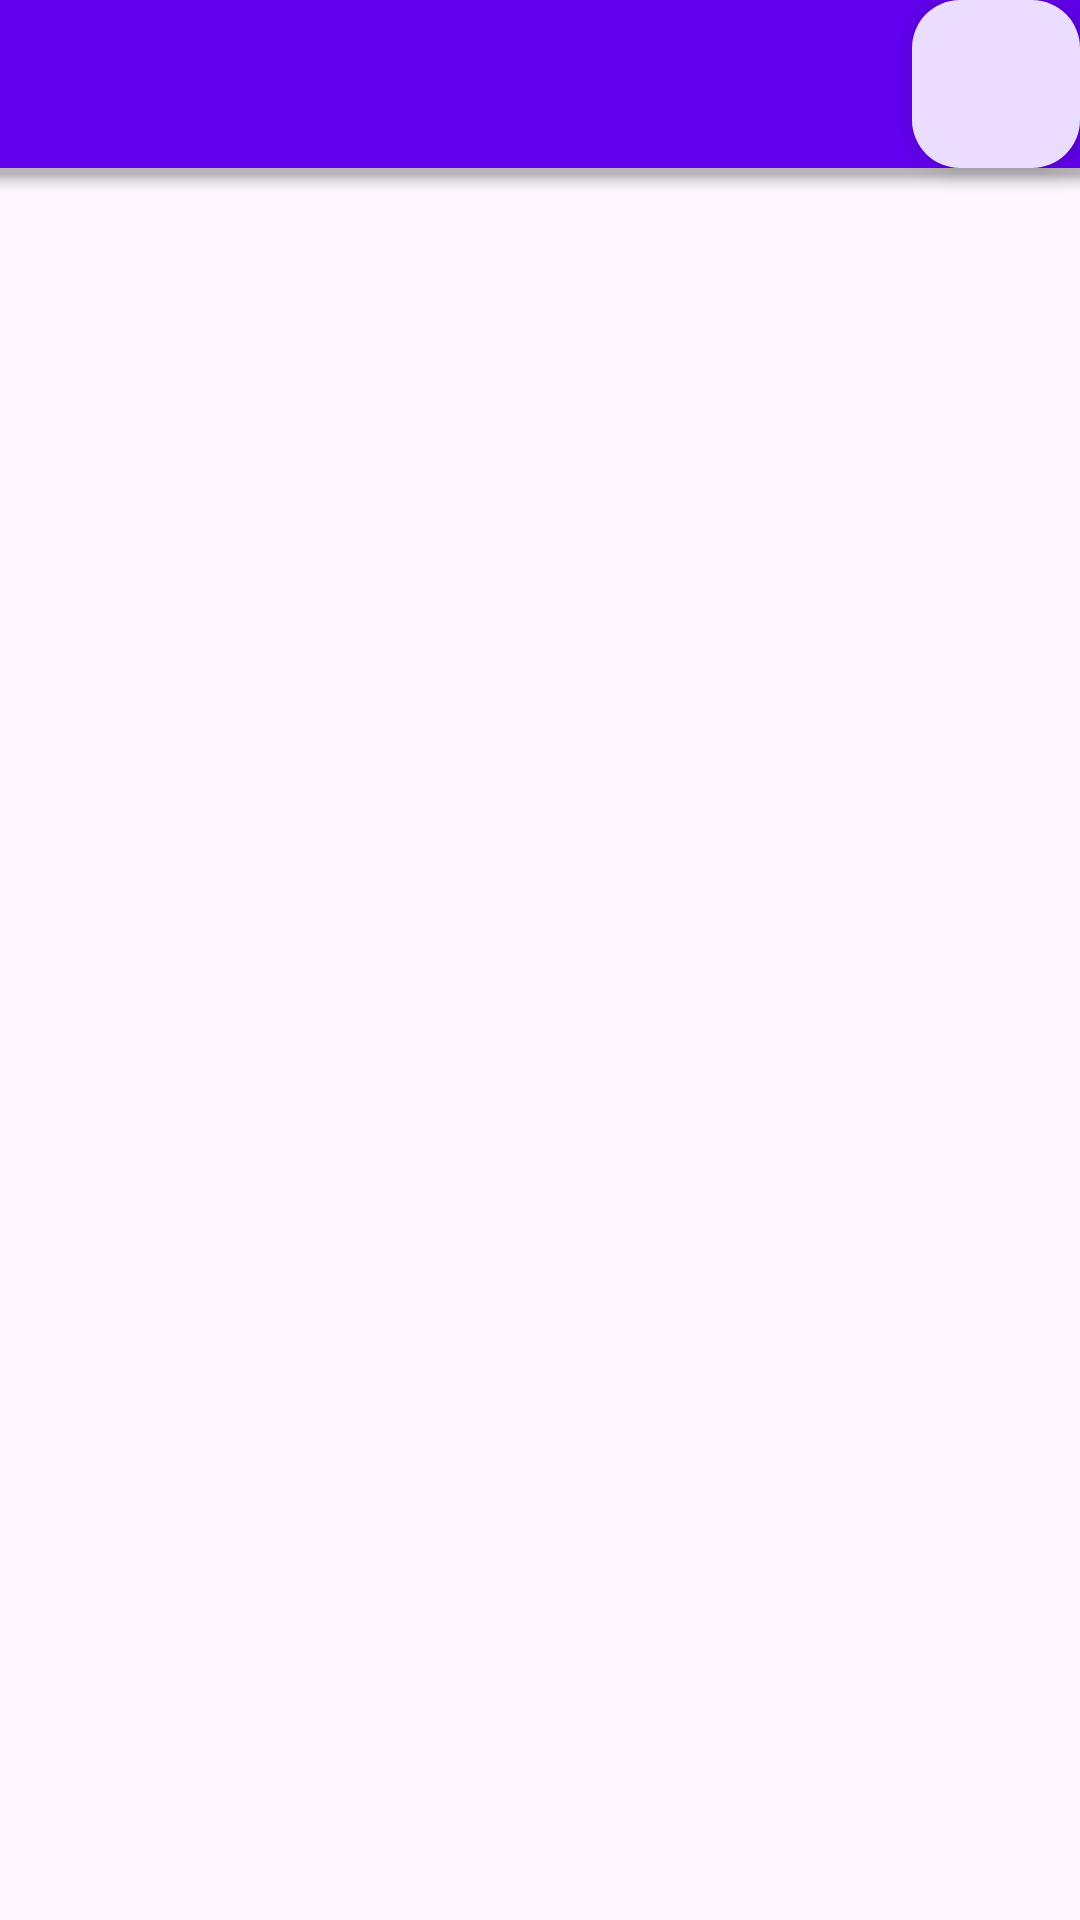

This screen was rendered from an Android layout file. Write that file and the resources it references.
<!-- AndroidManifest.xml: application theme Theme.P2 -->
<!-- res/layout/activity_new_post.xml -->
<?xml version="1.0" encoding="utf-8"?>
<androidx.constraintlayout.widget.ConstraintLayout xmlns:android="http://schemas.android.com/apk/res/android"
    xmlns:app="http://schemas.android.com/apk/res-auto"
    xmlns:tools="http://schemas.android.com/tools"
    android:layout_width="match_parent"
    android:layout_height="match_parent"
    tools:context=".NewPostActivity">

    <EditText
        android:id="@+id/edit"
        android:layout_width="410dp"
        android:layout_height="139dp"
        android:background="@android:color/transparent"
        android:gravity="start|top"
        android:inputType="textMultiLine"
        app:layout_constraintEnd_toEndOf="parent"
        app:layout_constraintStart_toStartOf="parent"
        app:layout_constraintTop_toBottomOf="@+id/bottomAppBar" />

    <com.google.android.material.bottomappbar.BottomAppBar
        android:id="@+id/bottomAppBar"
        style="@style/Widget.MaterialComponents.BottomAppBar.Colored"
        android:layout_width="match_parent"
        android:layout_height="wrap_content"
        android:layout_gravity="bottom"
        app:layout_constraintEnd_toEndOf="parent"
        app:layout_constraintStart_toStartOf="parent"
        app:layout_constraintTop_toTopOf="parent" />

    <com.google.android.material.floatingactionbutton.FloatingActionButton
        android:id="@+id/ok"
        android:layout_width="wrap_content"
        android:layout_height="wrap_content"
        android:contentDescription="@string/description_post_save"
        app:layout_constraintEnd_toEndOf="parent"
        app:layout_constraintTop_toTopOf="parent"
        app:srcCompat="@drawable/ic_ok_24dp" />

</androidx.constraintlayout.widget.ConstraintLayout>
<!-- resources referenced by this layout -->
<resources>
  <string name="description_post_save">Сохранить запись</string>
  <style name="Theme.P2" parent="Base.Theme.P2" />
  <style name="Base.Theme.P2" parent="Theme.Material3.Light.NoActionBar">
          
          <item name="colorPrimary">@color/purple_500</item>
          <item name="colorPrimaryVariant">@color/purple_700</item>
          <item name="colorOnPrimary">@color/white</item>
          
          <item name="colorSecondary">@color/teal_200</item>
          <item name="colorSecondaryVariant">@color/teal_700</item>
          <item name="colorOnSecondary">@color/black</item>
          
          <item name="android:statusBarColor" tools:targetApi="l">?attr/colorPrimaryVariant</item>
          
      </style>
  <color name="purple_500">#FF6200EE</color>
  <color name="purple_700">#FF3700B3</color>
  <color name="white">#FFFFFFFF</color>
  <color name="teal_200">#FF03DAC5</color>
  <color name="teal_700">#FF018786</color>
  <color name="black">#FF000000</color>
</resources>
